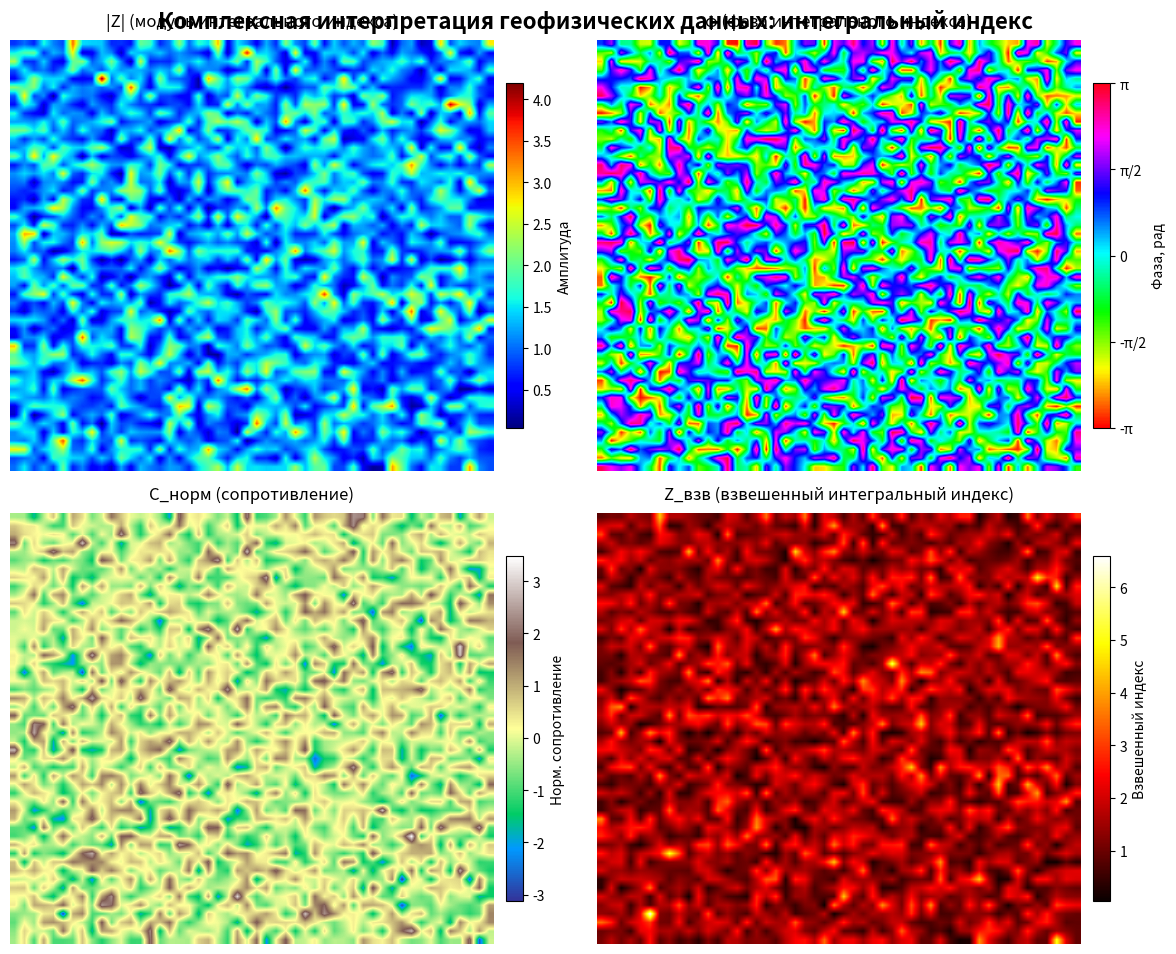

This figure's Python source:
"""
7. Комплексная интерпретация геофизических данных (интегрированный индекс)
Задача: объединить несколько геофизических полей
(гравитационное, магнитное, сейсмическое) в единый комплексный показатель для выявления аномалий.
"""

import numpy as np
import matplotlib.pyplot as plt

# 1. Исходные данные (пример)
np.random.seed(42)  # для воспроизводимости результатов
A = np.random.randn(50, 50) * 100  # магнитное поле, нТл
B = np.random.randn(50, 50) * 50   # гравитационное поле, мГал
C = np.random.randn(50, 50) * 20   # сопротивление, Ом·м

# 2. Нормировка
A_norm = (A - np.mean(A)) / np.std(A)
B_norm = (B - np.mean(B)) / np.std(B)
C_norm = (C - np.mean(C)) / np.std(C)

# 3. Комплексный индекс
Z = A_norm + 1j * B_norm

Z_abs = np.abs(Z)  # модуль
phi = np.angle(Z)   # фаза в радианах

# 4. Взвешивание
alpha = 0.3
weight = 1 + alpha * np.abs(C_norm)
Z_weighted = Z_abs * weight

# 5. Визуализация — улучшенная версия с заполнением всей площади
fig, axes = plt.subplots(2, 2, figsize=(12, 10))
fig.suptitle('Комплексная интерпретация геофизических данных: интегральный индекс',
           fontsize=16, fontweight='bold', y=0.95)

# Настройка отображения без отступов
plt.subplots_adjust(left=0.05, right=0.95, top=0.9, bottom=0.05,
                wspace=0.15, hspace=0.2)

# Карта 1: Модуль |Z|
im1 = axes[0, 0].imshow(Z_abs, cmap='jet', aspect='auto', interpolation='bilinear')
axes[0, 0].set_title('|Z| (модуль интегрального индекса)', fontsize=12, pad=10)
axes[0, 0].axis('off')  # Убираем оси для полного заполнения

# Добавление цветовой шкалы с правильной привязкой
cbar1 = plt.colorbar(im1, ax=axes[0, 0], orientation='vertical', shrink=0.8, pad=0.02)
cbar1.set_label('Амплитуда', fontsize=10)

# Карта 2: Фаза φ
im2 = axes[0, 1].imshow(phi, cmap='hsv', aspect='auto', interpolation='bilinear',
              vmin=-np.pi, vmax=np.pi)
axes[0, 1].set_title('φ (фаза интегрального индекса)', fontsize=12, pad=10)
axes[0, 1].axis('off')

cbar2 = plt.colorbar(im2, ax=axes[0, 1], orientation='vertical', shrink=0.8, pad=0.02,
              ticks=[-np.pi, -np.pi/2, 0, np.pi/2, np.pi])
cbar2.set_label('Фаза, рад', fontsize=10)
cbar2.set_ticklabels(['-π', '-π/2', '0', 'π/2', 'π'])

# Карта 3: Нормированное сопротивление C
im3 = axes[1, 0].imshow(C_norm, cmap='terrain', aspect='auto', interpolation='bilinear')
axes[1, 0].set_title('C_норм (сопротивление)', fontsize=12, pad=10)
axes[1, 0].axis('off')

cbar3 = plt.colorbar(im3, ax=axes[1, 0], orientation='vertical', shrink=0.8, pad=0.02)
cbar3.set_label('Норм. сопротивление', fontsize=10)

# Карта 4: Взвешенный индекс Z_взв
im4 = axes[1, 1].imshow(Z_weighted, cmap='hot', aspect='auto', interpolation='bilinear')
axes[1, 1].set_title('Z_взв (взвешенный интегральный индекс)', fontsize=12, pad=10)
axes[1, 1].axis('off')

cbar4 = plt.colorbar(im4, ax=axes[1, 1], orientation='vertical', shrink=0.8, pad=0.02)
cbar4.set_label('Взвешенный индекс', fontsize=10)

# Дополнительная настройка для максимального заполнения
for ax in axes.flat:
    ax.set_aspect('auto')
    ax.autoscale(enable=True, axis='both', tight=True)

plt.tight_layout()
plt.show()
